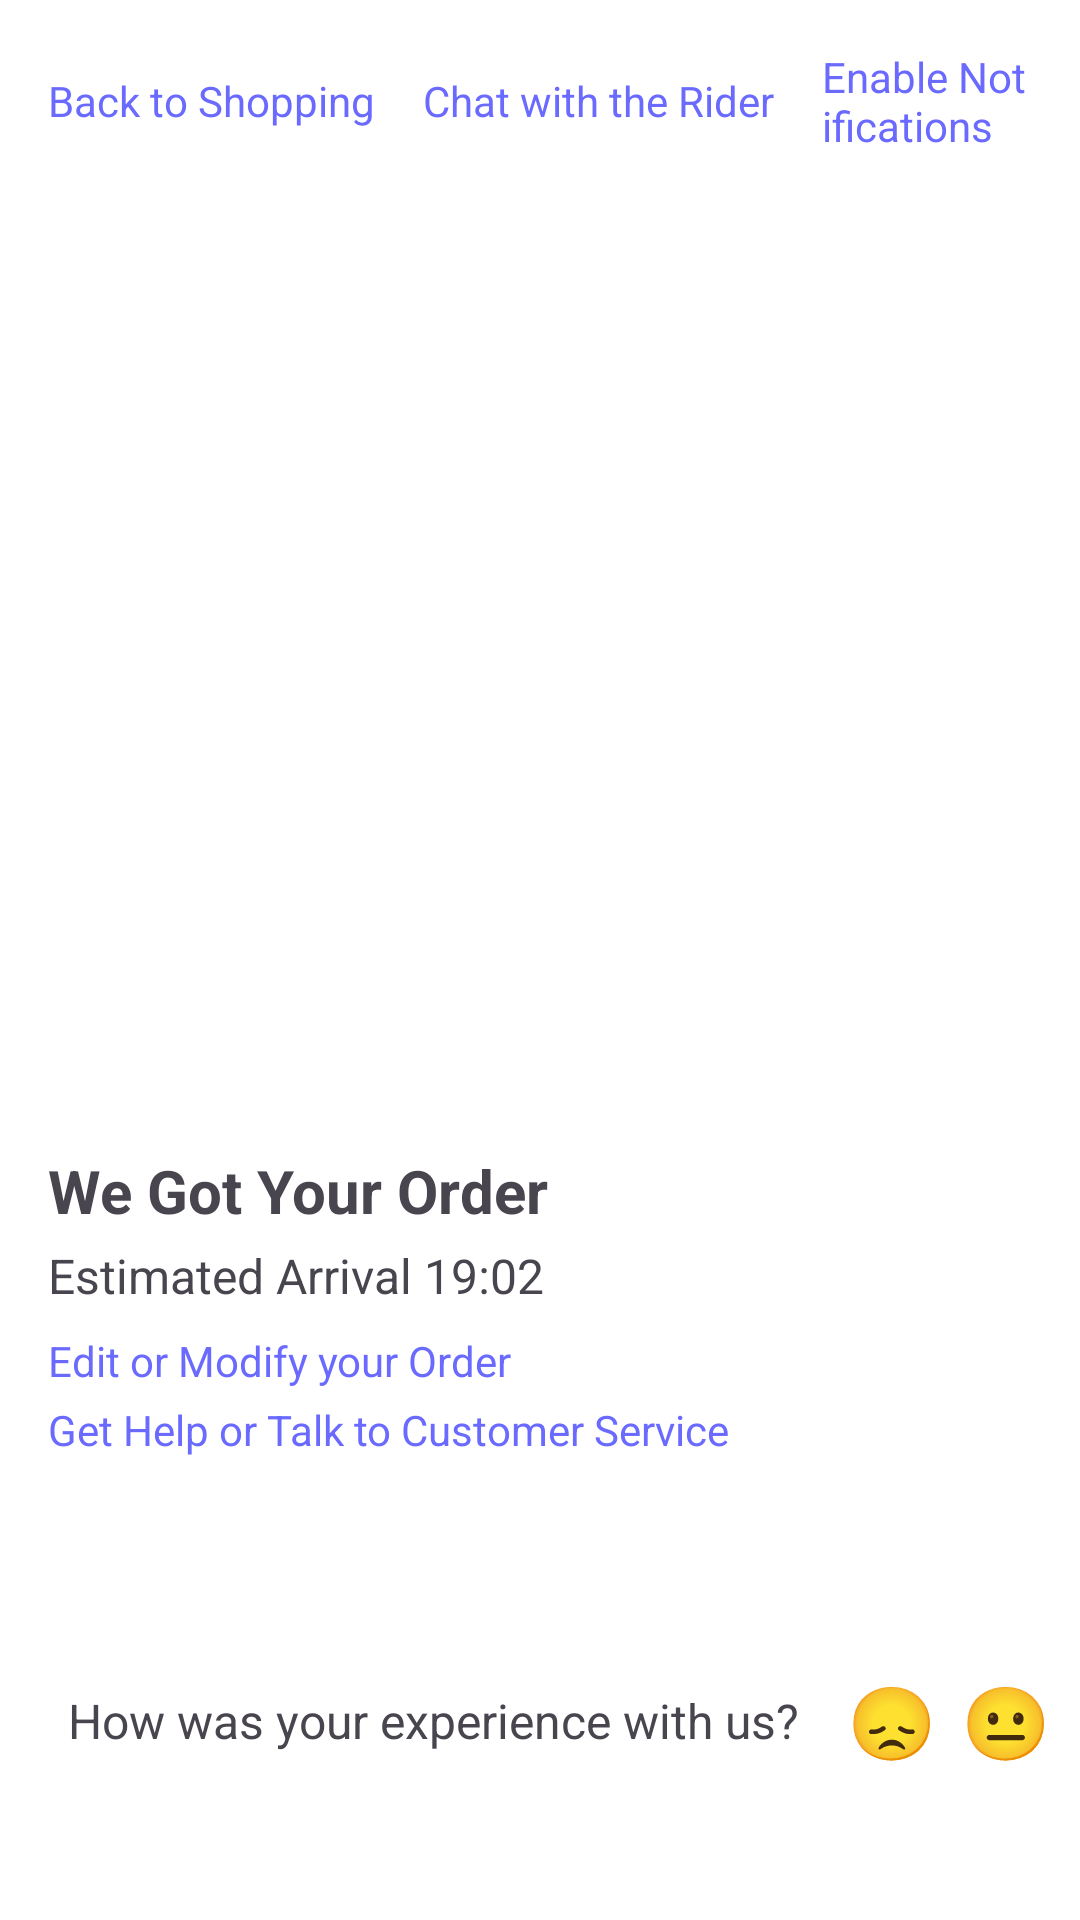

Layout XML and referenced resources for this Android screen:
<!-- AndroidManifest.xml: application theme Theme.BuddyCart -->
<!-- res/layout/activity_order_tracking.xml -->
<?xml version="1.0" encoding="utf-8"?>
<androidx.constraintlayout.widget.ConstraintLayout
    xmlns:android="http://schemas.android.com/apk/res/android"
    xmlns:app="http://schemas.android.com/apk/res-auto"
    xmlns:tools="http://schemas.android.com/tools"
    android:id="@+id/orderTrackingRoot"
    android:layout_width="match_parent"
    android:layout_height="match_parent"
    android:background="#FFFFFF"
    tools:context=".OrderTrackingActivity">

    
    <LinearLayout
        android:id="@+id/headerLayout"
        android:layout_width="match_parent"
        android:layout_height="wrap_content"
        android:orientation="horizontal"
        android:padding="16dp"
        android:gravity="center_vertical"
        app:layout_constraintTop_toTopOf="parent">

        <TextView
            android:id="@+id/tvBackToShopping"
            android:layout_width="wrap_content"
            android:layout_height="wrap_content"
            android:text="Back to Shopping"
            android:textColor="#6A6AFF"
            android:textSize="14sp"
            android:paddingEnd="16dp"/>

        <TextView
            android:id="@+id/tvChatWithRider"
            android:layout_width="wrap_content"
            android:layout_height="wrap_content"
            android:paddingEnd="16dp"
            android:text="Chat with the Rider"
            android:textColor="#6A6AFF"
            android:textSize="14sp" />

        <TextView
            android:id="@+id/tvEnableNotifications"
            android:layout_width="wrap_content"
            android:layout_height="wrap_content"
            android:text="Enable Notifications"
            android:textColor="#6A6AFF"
            android:textSize="14sp"/>
    </LinearLayout>

    
    <FrameLayout
        android:id="@+id/mapFragmentContainer"
        android:layout_width="match_parent"
        android:layout_height="300dp"
        app:layout_constraintTop_toBottomOf="@id/headerLayout"
        app:layout_constraintStart_toStartOf="parent"
        app:layout_constraintEnd_toEndOf="parent" />

    
    <LinearLayout
        android:id="@+id/statusLayout"
        android:layout_width="0dp"
        android:layout_height="wrap_content"
        android:orientation="vertical"
        android:padding="16dp"
        app:layout_constraintTop_toBottomOf="@id/mapFragmentContainer"
        app:layout_constraintStart_toStartOf="parent"
        app:layout_constraintEnd_toEndOf="parent">

        <TextView
            android:id="@+id/tvWeGotYourOrder"
            android:layout_width="wrap_content"
            android:layout_height="wrap_content"
            android:text="We Got Your Order"
            android:textSize="20sp"
            android:textStyle="bold"
            android:layout_marginBottom="4dp"/>

        <TextView
            android:id="@+id/tvEstimatedArrival"
            android:layout_width="wrap_content"
            android:layout_height="wrap_content"
            android:text="Estimated Arrival 19:02"
            android:textSize="16sp"
            android:layout_marginBottom="8dp"/>

        <TextView
            android:id="@+id/tvEditOrModify"
            android:layout_width="wrap_content"
            android:layout_height="wrap_content"
            android:text="Edit or Modify your Order"
            android:textColor="#6A6AFF"
            android:textSize="14sp"
            android:layout_marginBottom="4dp"/>

        <TextView
            android:id="@+id/tvGetHelp"
            android:layout_width="wrap_content"
            android:layout_height="wrap_content"
            android:text="Get Help or Talk to Customer Service"
            android:textColor="#6A6AFF"
            android:textSize="14sp"/>
    </LinearLayout>

    
    <LinearLayout
        android:id="@+id/surveyLayout"
        android:layout_width="411dp"
        android:layout_height="122dp"
        android:gravity="center"
        android:orientation="horizontal"
        android:padding="16dp"
        app:layout_constraintBottom_toBottomOf="parent"
        app:layout_constraintEnd_toEndOf="parent"
        app:layout_constraintHorizontal_bias="0.0"
        app:layout_constraintStart_toStartOf="parent"
        app:layout_constraintTop_toBottomOf="@id/statusLayout"
        app:layout_constraintVertical_bias="0.668">

        <TextView
            android:id="@+id/tvSurveyPrompt"
            android:layout_width="wrap_content"
            android:layout_height="wrap_content"
            android:layout_marginEnd="16dp"
            android:text="How was your experience with us?"
            android:textSize="16sp" />

        

        <TextView
            android:id="@+id/tvEmojiSad"
            android:layout_width="wrap_content"
            android:layout_height="wrap_content"
            android:layout_marginEnd="8dp"
            android:text="😞"
            android:textSize="24sp" />

        <TextView
            android:id="@+id/tvEmojiNeutral"
            android:layout_width="wrap_content"
            android:layout_height="wrap_content"
            android:layout_marginEnd="8dp"
            android:text="😐"
            android:textSize="24sp" />

        <TextView
            android:id="@+id/tvEmojiHappy"
            android:layout_width="wrap_content"
            android:layout_height="wrap_content"
            android:text="😊"
            android:textSize="24sp" />
    </LinearLayout>

</androidx.constraintlayout.widget.ConstraintLayout>
<!-- resources referenced by this layout -->
<resources>
  <style name="Theme.BuddyCart" parent="Theme.MaterialComponents.Light.NoActionBar">
          
          <item name="colorPrimary">#00B300</item>
          <item name="colorPrimaryVariant">#008000</item>
          <item name="colorOnPrimary">@android:color/white</item>
          
          <item name="colorSecondary">#0071DC</item>
          <item name="colorSecondaryVariant">#005CB2</item>
          <item name="colorOnSecondary">@android:color/white</item>
          
          <item name="android:statusBarColor">?attr/colorPrimaryVariant</item>
      </style>
</resources>
